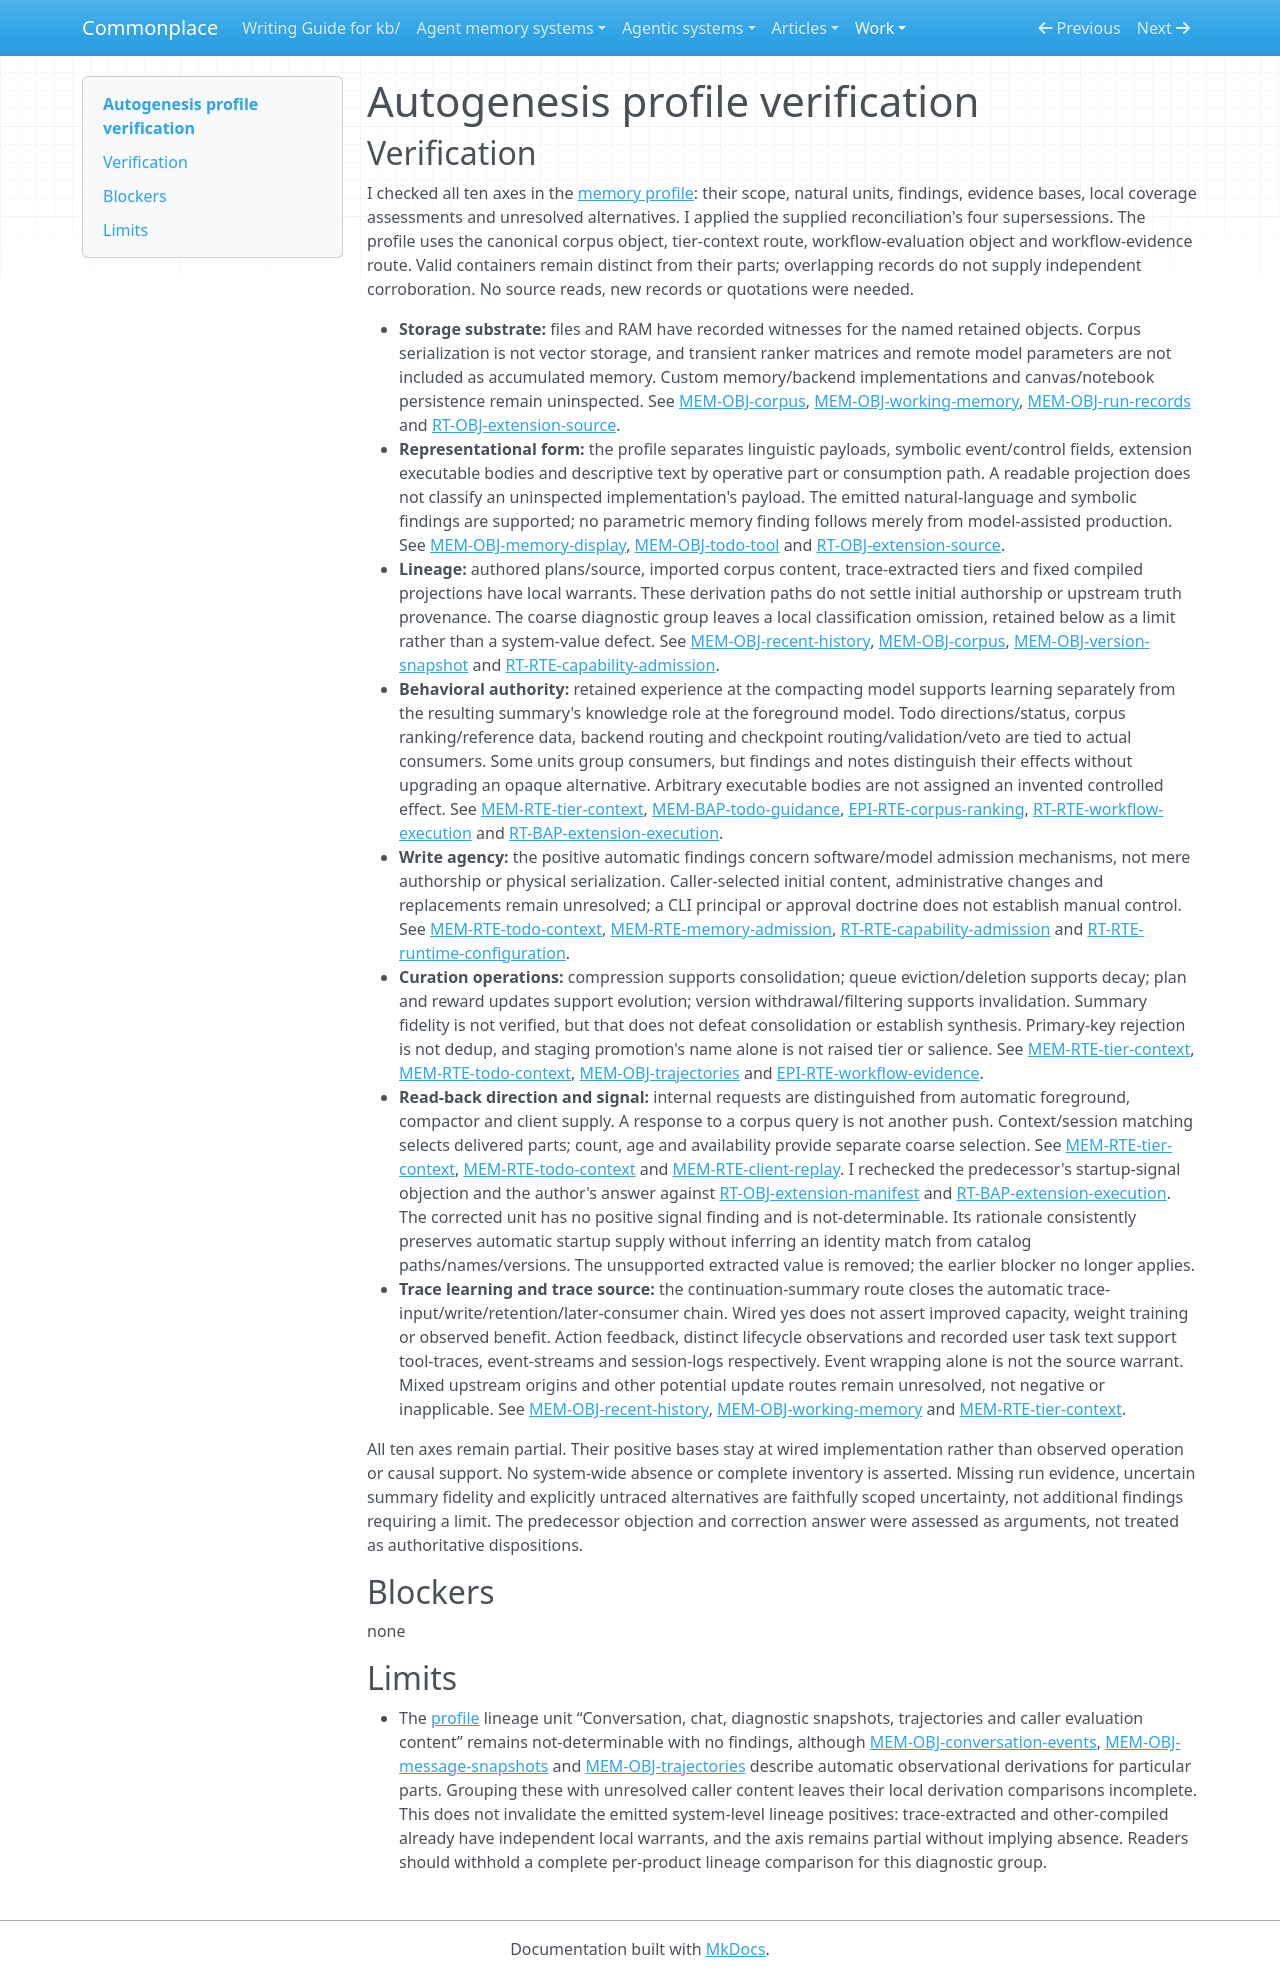

repository: zby/commonplace · page: work/agentic-system-completion/evidence/publications/autogenesis/AAS-2026-10-15-autogenesis-9bcfa57fd7c1-01/profile-verification/index.html · generator: mkdocs

---
type: agentic-system-analyses/types/agentic-system-verification.md
description: "Independent verification of Autogenesis memory-profile classifications against accepted records at the frozen revision."
run-id: AAS-2026-10-15-autogenesis-9bcfa57fd7c1-01
reviewed-boundary: "5b070d5cd497e951a188a01409138e8b530eaf4a"
---

# Autogenesis profile verification

## Verification

I checked all ten axes in the [memory profile](memory-profile.md): their scope, natural units, findings, evidence bases, local coverage assessments and unresolved alternatives. I applied the supplied reconciliation's four supersessions. The profile uses the canonical corpus object, tier-context route, workflow-evaluation object and workflow-evidence route. Valid containers remain distinct from their parts; overlapping records do not supply independent corroboration. No source reads, new records or quotations were needed.

- **Storage substrate:** files and RAM have recorded witnesses for the named retained objects. Corpus serialization is not vector storage, and transient ranker matrices and remote model parameters are not included as accumulated memory. Custom memory/backend implementations and canvas/notebook persistence remain uninspected. See [MEM-OBJ-corpus](memory.md#mem-obj-corpus), [MEM-OBJ-working-memory](memory.md#mem-obj-working-memory), [MEM-OBJ-run-records](memory.md#mem-obj-run-records) and [RT-OBJ-extension-source](runtime.md#rt-obj-extension-source).
- **Representational form:** the profile separates linguistic payloads, symbolic event/control fields, extension executable bodies and descriptive text by operative part or consumption path. A readable projection does not classify an uninspected implementation's payload. The emitted natural-language and symbolic findings are supported; no parametric memory finding follows merely from model-assisted production. See [MEM-OBJ-memory-display](memory.md#mem-obj-memory-display), [MEM-OBJ-todo-tool](memory.md#mem-obj-todo-tool) and [RT-OBJ-extension-source](runtime.md#rt-obj-extension-source).
- **Lineage:** authored plans/source, imported corpus content, trace-extracted tiers and fixed compiled projections have local warrants. These derivation paths do not settle initial authorship or upstream truth provenance. The coarse diagnostic group leaves a local classification omission, retained below as a limit rather than a system-value defect. See [MEM-OBJ-recent-history](memory.md#mem-obj-recent-history), [MEM-OBJ-corpus](memory.md#mem-obj-corpus), [MEM-OBJ-version-snapshot](memory.md#mem-obj-version-snapshot) and [RT-RTE-capability-admission](runtime.md#rt-rte-capability-admission).
- **Behavioral authority:** retained experience at the compacting model supports learning separately from the resulting summary's knowledge role at the foreground model. Todo directions/status, corpus ranking/reference data, backend routing and checkpoint routing/validation/veto are tied to actual consumers. Some units group consumers, but findings and notes distinguish their effects without upgrading an opaque alternative. Arbitrary executable bodies are not assigned an invented controlled effect. See [MEM-RTE-tier-context](memory.md#mem-rte-tier-context), [MEM-BAP-todo-guidance](memory.md#mem-bap-todo-guidance), [EPI-RTE-corpus-ranking](epistemic.md#epi-rte-corpus-ranking), [RT-RTE-workflow-execution](runtime.md#rt-rte-workflow-execution) and [RT-BAP-extension-execution](runtime.md#rt-bap-extension-execution).
- **Write agency:** the positive automatic findings concern software/model admission mechanisms, not mere authorship or physical serialization. Caller-selected initial content, administrative changes and replacements remain unresolved; a CLI principal or approval doctrine does not establish manual control. See [MEM-RTE-todo-context](memory.md#mem-rte-todo-context), [MEM-RTE-memory-admission](memory.md#mem-rte-memory-admission), [RT-RTE-capability-admission](runtime.md#rt-rte-capability-admission) and [RT-RTE-runtime-configuration](runtime.md#rt-rte-runtime-configuration).
- **Curation operations:** compression supports consolidation; queue eviction/deletion supports decay; plan and reward updates support evolution; version withdrawal/filtering supports invalidation. Summary fidelity is not verified, but that does not defeat consolidation or establish synthesis. Primary-key rejection is not dedup, and staging promotion's name alone is not raised tier or salience. See [MEM-RTE-tier-context](memory.md#mem-rte-tier-context), [MEM-RTE-todo-context](memory.md#mem-rte-todo-context), [MEM-OBJ-trajectories](memory.md#mem-obj-trajectories) and [EPI-RTE-workflow-evidence](epistemic.md#epi-rte-workflow-evidence).
- **Read-back direction and signal:** internal requests are distinguished from automatic foreground, compactor and client supply. A response to a corpus query is not another push. Context/session matching selects delivered parts; count, age and availability provide separate coarse selection. See [MEM-RTE-tier-context](memory.md#mem-rte-tier-context), [MEM-RTE-todo-context](memory.md#mem-rte-todo-context) and [MEM-RTE-client-replay](memory.md#mem-rte-client-replay). I rechecked the predecessor's startup-signal objection and the author's answer against [RT-OBJ-extension-manifest](runtime.md#rt-obj-extension-manifest) and [RT-BAP-extension-execution](runtime.md#rt-bap-extension-execution). The corrected unit has no positive signal finding and is not-determinable. Its rationale consistently preserves automatic startup supply without inferring an identity match from catalog paths/names/versions. The unsupported extracted value is removed; the earlier blocker no longer applies.
- **Trace learning and trace source:** the continuation-summary route closes the automatic trace-input/write/retention/later-consumer chain. Wired yes does not assert improved capacity, weight training or observed benefit. Action feedback, distinct lifecycle observations and recorded user task text support tool-traces, event-streams and session-logs respectively. Event wrapping alone is not the source warrant. Mixed upstream origins and other potential update routes remain unresolved, not negative or inapplicable. See [MEM-OBJ-recent-history](memory.md#mem-obj-recent-history), [MEM-OBJ-working-memory](memory.md#mem-obj-working-memory) and [MEM-RTE-tier-context](memory.md#mem-rte-tier-context).

All ten axes remain partial. Their positive bases stay at wired implementation rather than observed operation or causal support. No system-wide absence or complete inventory is asserted. Missing run evidence, uncertain summary fidelity and explicitly untraced alternatives are faithfully scoped uncertainty, not additional findings requiring a limit. The predecessor objection and correction answer were assessed as arguments, not treated as authoritative dispositions.

## Blockers

none

## Limits

- The [profile](memory-profile.md) lineage unit “Conversation, chat, diagnostic snapshots, trajectories and caller evaluation content” remains not-determinable with no findings, although [MEM-OBJ-conversation-events](memory.md#mem-obj-conversation-events), [MEM-OBJ-message-snapshots](memory.md#mem-obj-message-snapshots) and [MEM-OBJ-trajectories](memory.md#mem-obj-trajectories) describe automatic observational derivations for particular parts. Grouping these with unresolved caller content leaves their local derivation comparisons incomplete. This does not invalidate the emitted system-level lineage positives: trace-extracted and other-compiled already have independent local warrants, and the axis remains partial without implying absence. Readers should withhold a complete per-product lineage comparison for this diagnostic group.
